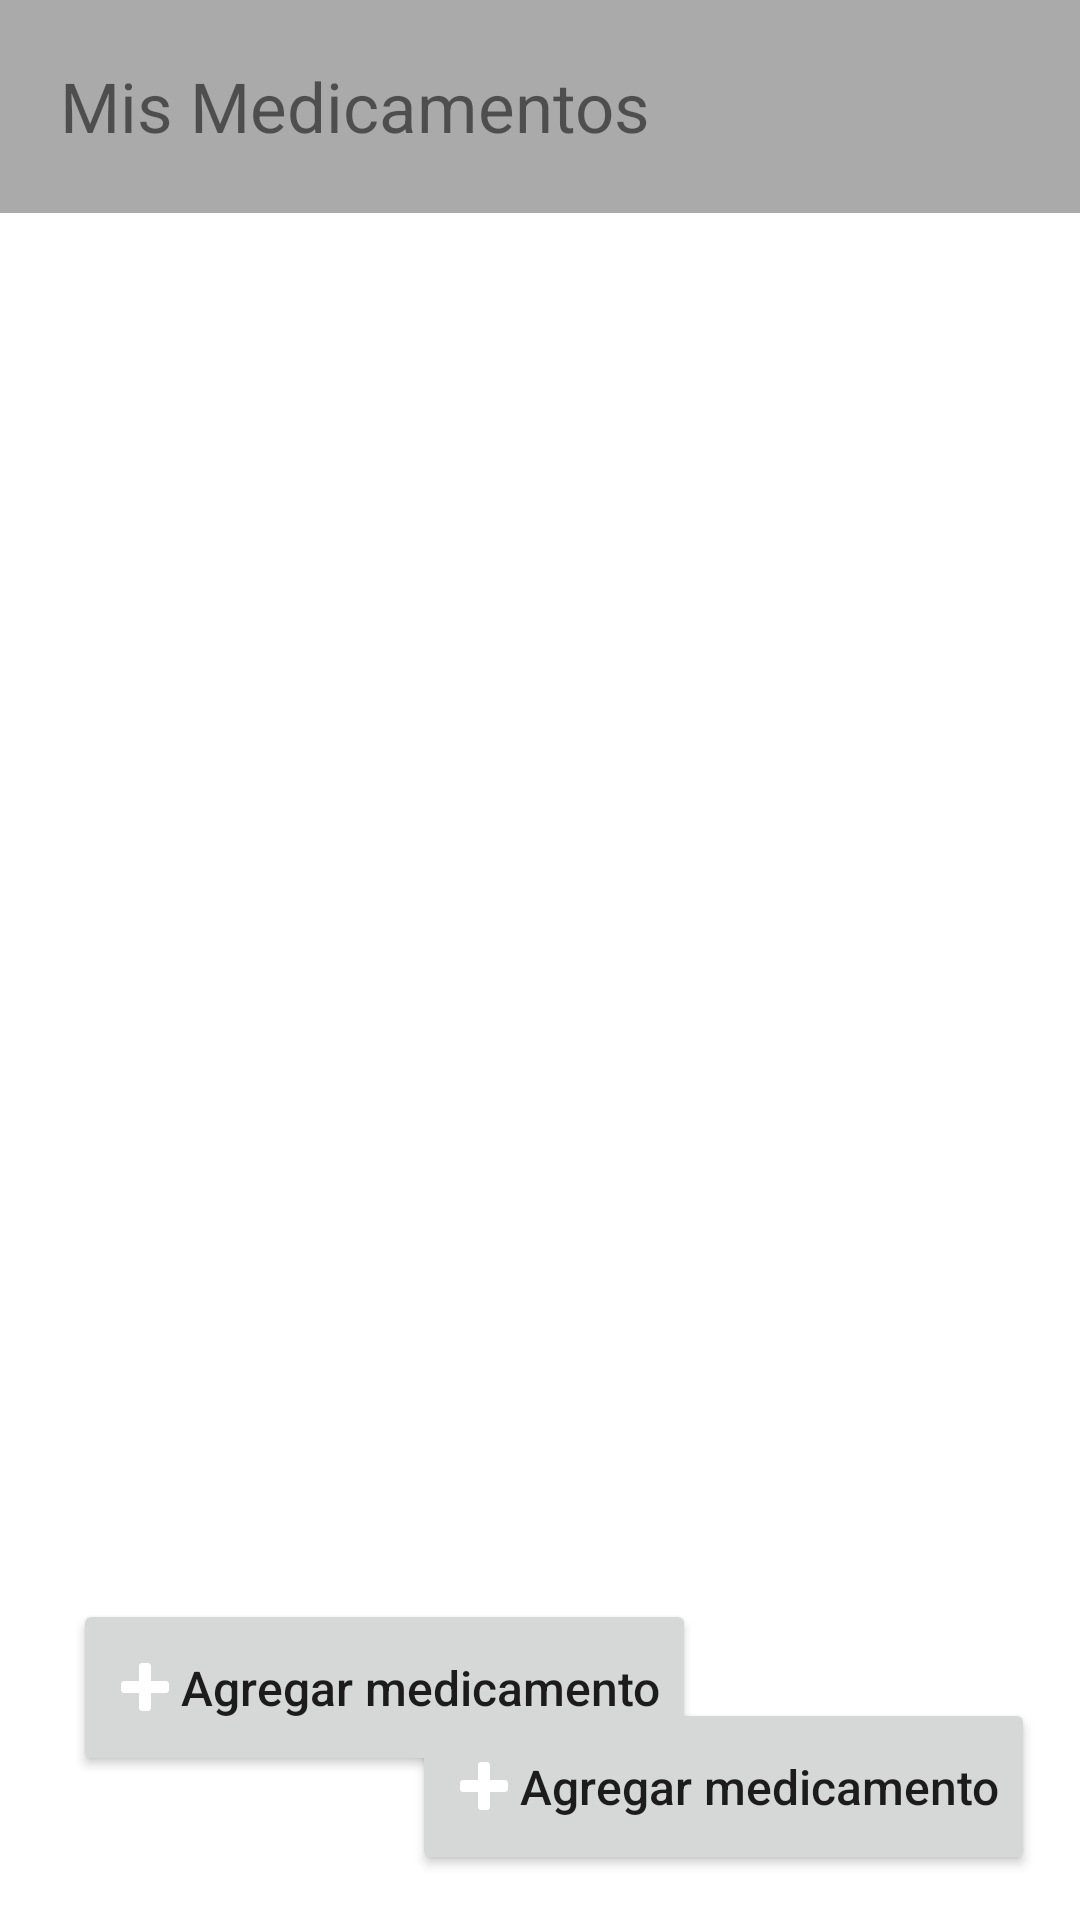

Android layout source for this screen:
<!-- AndroidManifest.xml: application theme Theme.AplicacionCitasMedicas -->
<!-- res/layout/activity_main.xml -->
<?xml version="1.0" encoding="utf-8"?>
<androidx.constraintlayout.widget.ConstraintLayout xmlns:android="http://schemas.android.com/apk/res/android"
    xmlns:app="http://schemas.android.com/apk/res-auto"
    xmlns:tools="http://schemas.android.com/tools"
    android:id="@+id/main"
    android:layout_width="match_parent"
    android:layout_height="match_parent"
    tools:context=".MainActivity">

    <ImageView
        android:id="@+id/main_imgTitleHold"
        android:layout_width="419dp"
        android:layout_height="71dp"
        android:background="@android:color/darker_gray"
        app:layout_constraintEnd_toEndOf="parent"
        app:layout_constraintHorizontal_bias="0.666"
        app:layout_constraintStart_toStartOf="parent"
        app:layout_constraintTop_toTopOf="parent" />

    <TextView
        android:id="@+id/main_txtTitle"
        android:layout_width="0dp"
        android:layout_height="0dp"
        android:layout_marginStart="20dp"
        android:layout_marginTop="20dp"
        android:layout_marginEnd="20dp"
        android:layout_marginBottom="20dp"
        android:gravity="start|center_vertical"
        android:text="@string/txt_mainTitle"
        android:textSize="23sp"
        app:layout_constraintBottom_toBottomOf="@+id/main_imgTitleHold"
        app:layout_constraintEnd_toEndOf="@+id/main_imgTitleHold"
        app:layout_constraintStart_toStartOf="parent"
        app:layout_constraintTop_toTopOf="@+id/main_imgTitleHold" />

    <ScrollView
        android:id="@+id/main_scrlMedicamentos"
        android:layout_width="412dp"
        android:layout_height="0dp"
        android:layout_marginTop="10dp"
        android:layout_marginBottom="80dp"
        app:layout_constraintBottom_toBottomOf="parent"
        app:layout_constraintEnd_toEndOf="parent"
        app:layout_constraintStart_toStartOf="parent"
        app:layout_constraintTop_toBottomOf="@+id/main_imgTitleHold">

        <LinearLayout
            android:layout_width="match_parent"
            android:layout_height="wrap_content"
            android:orientation="vertical">

            <ImageView
                android:id="@+id/imageView5"
                android:layout_width="match_parent"
                android:layout_height="wrap_content"
                app:srcCompat="@drawable/ic_launcher_background" />

            <ImageView
                android:id="@+id/imageView2"
                android:layout_width="match_parent"
                android:layout_height="wrap_content"
                app:srcCompat="@drawable/ic_launcher_background" />

            <ImageView
                android:id="@+id/imageView6"
                android:layout_width="match_parent"
                android:layout_height="wrap_content"
                app:srcCompat="@drawable/ic_launcher_background" />

            <ImageView
                android:id="@+id/imageView3"
                android:layout_width="match_parent"
                android:layout_height="wrap_content"
                app:srcCompat="@drawable/ic_launcher_background" />

        </LinearLayout>
    </ScrollView>

    <Button
        android:id="@+id/main_btnAgregarMed"
        style="@style/CustomAddButtonStyle"
        android:layout_width="wrap_content"
        android:layout_height="59dp"
        android:layout_marginEnd="15dp"
        android:layout_marginBottom="15dp"
        android:text="Agregar medicamento"
        app:layout_constraintBottom_toBottomOf="parent"
        app:layout_constraintEnd_toEndOf="parent" />

    <Button
        android:id="@+id/btnprueba"
        style="@style/CustomAddButtonStyle"
        android:layout_width="wrap_content"
        android:layout_height="59dp"
        android:layout_marginEnd="128dp"
        android:layout_marginBottom="48dp"
        android:text="Agregar medicamento"
        app:layout_constraintBottom_toBottomOf="parent"
        app:layout_constraintEnd_toEndOf="parent" />

</androidx.constraintlayout.widget.ConstraintLayout>
<!-- resources referenced by this layout -->
<resources>
  <string name="txt_mainTitle">Mis Medicamentos</string>
  <style name="CustomAddButtonStyle">
          <item name="android:layout_width">wrap_content</item>
          <item name="android:textSize">16dp</item>
          <item name="android:drawableLeft">@drawable/icon_plus</item>
          <item name="android:textAllCaps">false</item>
      </style>
  <style name="Theme.AplicacionCitasMedicas" parent="Base.Theme.AplicacionCitasMedicas" />
  <!-- drawable icon_plus (drawable) -->
  <?xml version="1.0" encoding="utf-8"?>
  <vector xmlns:android="http://schemas.android.com/apk/res/android"
      android:width="24dp"
      android:height="24dp"
      android:viewportWidth="24"
      android:viewportHeight="24">
  
      <path
          android:fillColor="#FFFFFFFF"
          android:pathData="
              M11,4
              h2
              c0.55,0 1,0.45 1,1
              v5
              h5
              c0.55,0 1,0.45 1,1
              v2
              c0,0.55 -0.45,1 -1,1
              h-5
              v5
              c0,0.55 -0.45,1 -1,1
              h-2
              c-0.55,0 -1,-0.45 -1,-1
              v-5
              h-5
              c-0.55,0 -1,-0.45 -1,-1
              v-2
              c0,-0.55 0.45,-1 1,-1
              h5
              v-5
              c0,-0.55 0.45,-1 1,-1
              z"/>
  </vector>
  <style name="Base.Theme.AplicacionCitasMedicas" parent="Theme.MaterialComponents.DayNight.NoActionBar">
          
          <item name="colorPrimary">@color/purple_500</item>
          <item name="android:textAllCaps">false</item>
      </style>
  <!-- not gathered from this repository: default colours our renderer supplied (Android Studio template values) -->
  <color name="purple_500">#FF6200EE</color>
</resources>
